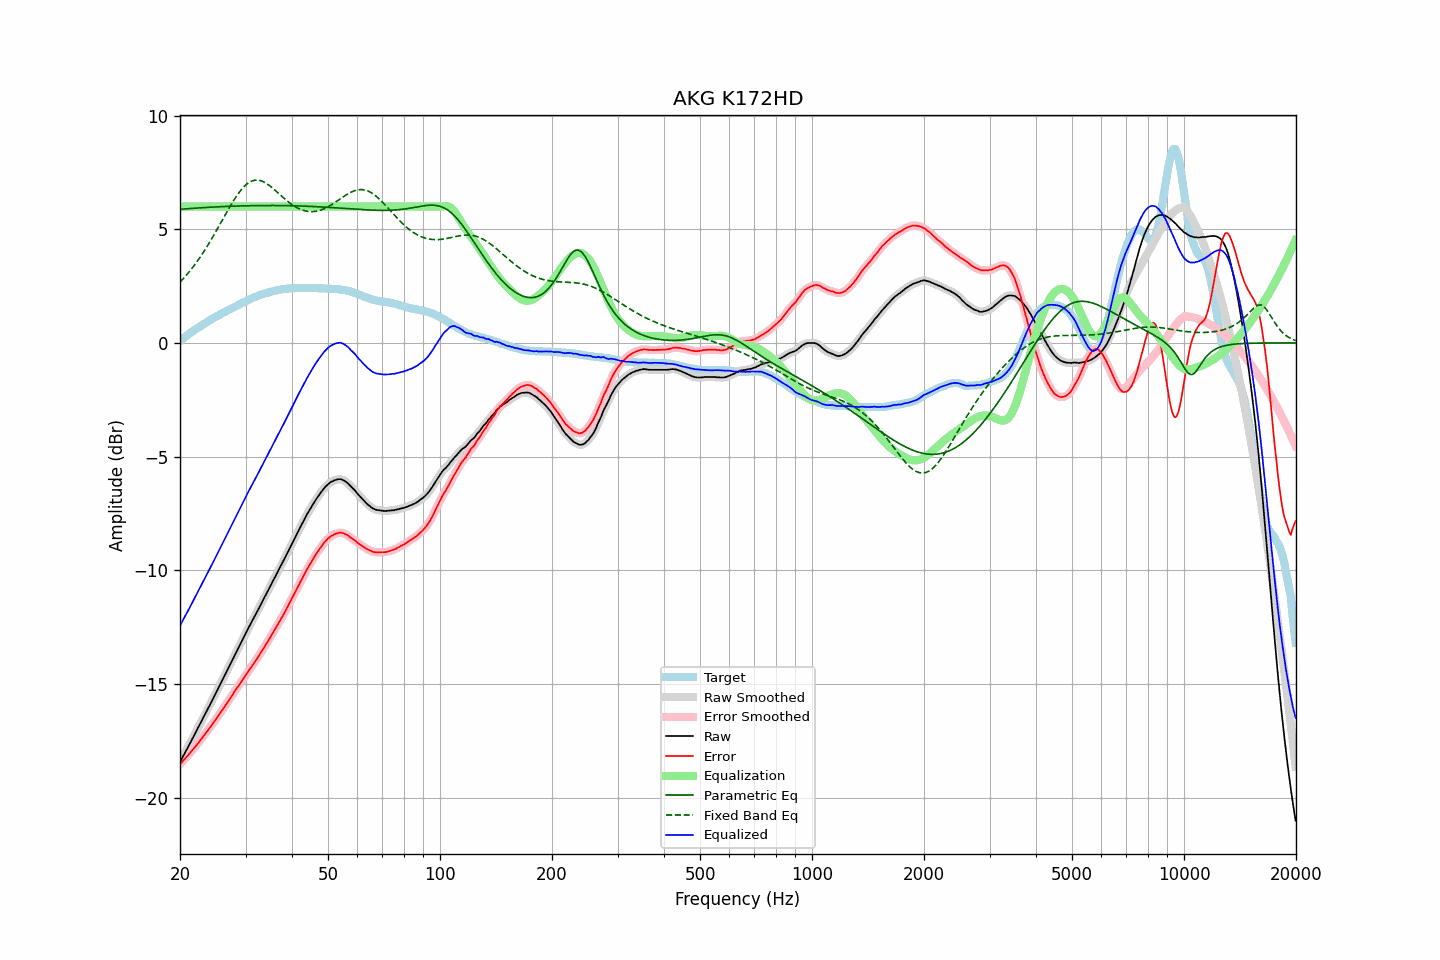

Data behind this chart, as committed beside it:
frequency, raw, error, smoothed, error_smoothed, equalization, parametric_eq, fixed_band_eq, equalized_raw, equalized_smoothed, target
20.00, -18.44, -18.53, -18.44, -18.53, 6.00, 5.88, 2.67, -12.44, -12.44, 0.09
20.20, -18.31, -18.46, -18.31, -18.45, 6.00, 5.89, 2.75, -12.31, -12.31, 0.15
20.40, -18.17, -18.37, -18.17, -18.38, 6.00, 5.89, 2.83, -12.17, -12.17, 0.20
20.61, -18.04, -18.30, -18.04, -18.30, 6.00, 5.90, 2.90, -12.04, -12.04, 0.26
20.81, -17.91, -18.22, -17.91, -18.22, 6.00, 5.90, 2.99, -11.91, -11.91, 0.31
21.02, -17.78, -18.15, -17.78, -18.14, 6.00, 5.91, 3.07, -11.78, -11.78, 0.37
21.23, -17.64, -18.06, -17.64, -18.06, 6.00, 5.91, 3.15, -11.64, -11.64, 0.42
21.44, -17.51, -17.98, -17.51, -17.98, 6.00, 5.92, 3.24, -11.51, -11.51, 0.47
21.66, -17.37, -17.89, -17.37, -17.89, 6.00, 5.92, 3.33, -11.37, -11.37, 0.52
21.87, -17.24, -17.80, -17.24, -17.80, 6.00, 5.93, 3.43, -11.24, -11.24, 0.57
22.09, -17.10, -17.71, -17.10, -17.72, 6.00, 5.93, 3.52, -11.10, -11.10, 0.62
22.31, -16.97, -17.63, -16.97, -17.63, 6.00, 5.94, 3.62, -10.97, -10.97, 0.67
22.54, -16.83, -17.54, -16.83, -17.54, 6.00, 5.94, 3.72, -10.83, -10.83, 0.70
22.76, -16.69, -17.44, -16.69, -17.45, 6.00, 5.95, 3.83, -10.69, -10.69, 0.76
22.99, -16.56, -17.35, -16.56, -17.35, 6.00, 5.95, 3.93, -10.56, -10.56, 0.79
23.22, -16.42, -17.26, -16.42, -17.26, 6.00, 5.96, 4.04, -10.42, -10.42, 0.84
23.45, -16.28, -17.16, -16.28, -17.17, 6.00, 5.96, 4.15, -10.28, -10.28, 0.88
23.69, -16.14, -17.07, -16.14, -17.07, 6.00, 5.97, 4.26, -10.14, -10.14, 0.93
23.92, -16.00, -16.97, -16.00, -16.98, 6.00, 5.97, 4.38, -10.00, -10.00, 0.97
24.16, -15.87, -16.89, -15.87, -16.89, 6.00, 5.97, 4.50, -9.87, -9.87, 1.02
24.40, -15.73, -16.79, -15.73, -16.79, 6.00, 5.98, 4.62, -9.73, -9.73, 1.06
24.65, -15.59, -16.69, -15.59, -16.69, 6.00, 5.98, 4.74, -9.59, -9.59, 1.10
24.89, -15.45, -16.59, -15.45, -16.59, 6.00, 5.98, 4.86, -9.45, -9.45, 1.14
25.14, -15.31, -16.49, -15.31, -16.49, 6.00, 5.99, 4.99, -9.31, -9.31, 1.18
25.39, -15.17, -16.39, -15.17, -16.39, 6.00, 5.99, 5.11, -9.17, -9.17, 1.22
25.65, -15.02, -16.28, -15.02, -16.28, 6.00, 6.00, 5.24, -9.02, -9.02, 1.26
25.91, -14.88, -16.18, -14.88, -16.18, 6.00, 6.00, 5.36, -8.88, -8.88, 1.30
26.16, -14.74, -16.08, -14.74, -16.08, 6.00, 6.00, 5.49, -8.74, -8.74, 1.34
26.43, -14.60, -15.97, -14.60, -15.97, 6.00, 6.00, 5.62, -8.60, -8.60, 1.37
26.69, -14.46, -15.87, -14.46, -15.86, 6.00, 6.01, 5.74, -8.46, -8.46, 1.41
26.96, -14.31, -15.76, -14.32, -15.76, 6.00, 6.01, 5.87, -8.31, -8.32, 1.45
27.23, -14.17, -15.65, -14.17, -15.65, 6.00, 6.01, 5.99, -8.17, -8.17, 1.48
27.50, -14.03, -15.55, -14.03, -15.54, 6.00, 6.02, 6.11, -8.03, -8.03, 1.52
27.77, -13.89, -15.44, -13.89, -15.44, 6.00, 6.02, 6.22, -7.89, -7.89, 1.55
28.05, -13.74, -15.32, -13.74, -15.33, 6.00, 6.02, 6.34, -7.74, -7.74, 1.58
28.33, -13.60, -15.22, -13.60, -15.22, 6.00, 6.02, 6.44, -7.60, -7.60, 1.62
28.62, -13.46, -15.12, -13.46, -15.12, 6.00, 6.03, 6.55, -7.46, -7.46, 1.66
28.90, -13.32, -15.02, -13.32, -15.02, 6.00, 6.03, 6.64, -7.32, -7.32, 1.70
29.19, -13.18, -14.91, -13.18, -14.91, 6.00, 6.03, 6.73, -7.18, -7.18, 1.73
29.48, -13.04, -14.81, -13.04, -14.81, 6.00, 6.03, 6.82, -7.04, -7.04, 1.77
29.78, -12.90, -14.71, -12.90, -14.71, 6.00, 6.03, 6.89, -6.90, -6.90, 1.81
30.08, -12.76, -14.60, -12.76, -14.60, 6.00, 6.04, 6.96, -6.76, -6.76, 1.84
30.38, -12.62, -14.50, -12.62, -14.50, 6.00, 6.04, 7.01, -6.62, -6.62, 1.88
30.68, -12.48, -14.39, -12.48, -14.39, 6.00, 6.04, 7.06, -6.48, -6.48, 1.91
30.99, -12.35, -14.30, -12.35, -14.29, 6.00, 6.04, 7.10, -6.35, -6.35, 1.94
31.30, -12.21, -14.18, -12.21, -14.19, 6.00, 6.04, 7.13, -6.21, -6.21, 1.97
31.61, -12.08, -14.08, -12.08, -14.08, 6.00, 6.04, 7.15, -6.08, -6.08, 2.00
31.93, -11.95, -13.98, -11.95, -13.98, 6.00, 6.04, 7.16, -5.95, -5.95, 2.03
32.24, -11.82, -13.88, -11.82, -13.88, 6.00, 6.04, 7.16, -5.82, -5.82, 2.06
32.57, -11.68, -13.77, -11.68, -13.77, 6.00, 6.05, 7.16, -5.68, -5.68, 2.09
32.89, -11.54, -13.66, -11.54, -13.66, 6.00, 6.05, 7.14, -5.54, -5.54, 2.12
33.22, -11.41, -13.54, -11.41, -13.54, 6.00, 6.05, 7.12, -5.41, -5.41, 2.13
33.55, -11.27, -13.43, -11.27, -13.43, 6.00, 6.05, 7.09, -5.27, -5.27, 2.16
33.89, -11.13, -13.31, -11.13, -13.32, 6.00, 6.05, 7.05, -5.13, -5.13, 2.18
34.23, -11.00, -13.20, -11.00, -13.20, 6.00, 6.05, 7.01, -5.00, -5.00, 2.20
34.57, -10.86, -13.09, -10.86, -13.09, 6.00, 6.05, 6.96, -4.86, -4.86, 2.23
34.92, -10.72, -12.97, -10.73, -12.97, 6.00, 6.05, 6.91, -4.72, -4.73, 2.25
35.27, -10.59, -12.86, -10.59, -12.85, 6.00, 6.05, 6.85, -4.59, -4.59, 2.26
35.62, -10.45, -12.73, -10.45, -12.73, 6.00, 6.05, 6.79, -4.45, -4.45, 2.28
35.97, -10.31, -12.61, -10.31, -12.61, 6.00, 6.05, 6.73, -4.31, -4.31, 2.30
... 635 more rows
